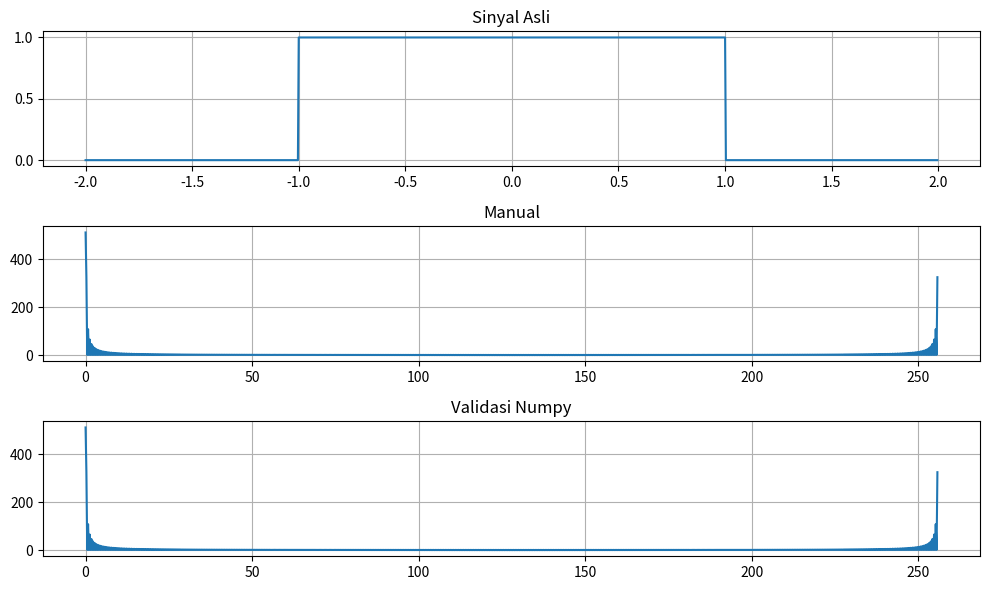

Reproduce this figure in Python.
# -*- coding: utf-8 -*-
"""
Created on Thu Oct 12 23:43:57 2023

@author: 62813
"""
print ('Muhammad Rifan Ikhlasul Ammal')
print ('5009211138')

import numpy as np
import cmath
import matplotlib.pyplot as plt

# Parameter
SetengahPanjangSinyal = 1  
PanjangSinyal = 4 * SetengahPanjangSinyal  
JumlahSampel = 1024  
t = np.linspace(-PanjangSinyal / 2, PanjangSinyal / 2, JumlahSampel, endpoint=False)  # Sampel waktu


def f(t):
    if abs(t) <= SetengahPanjangSinyal:
        return 1.0
    else:
        return 0.0


F_manual = [0] * JumlahSampel

# Menghitung FFT Manual
for k in range(JumlahSampel):
    Fk = 0
    for j in range(JumlahSampel):
        Fk += f(t[j]) * cmath.exp(-2j * cmath.pi * k * j / JumlahSampel)
    F_manual[k] = Fk

# Menghitung FFT Menggunakan Numpy
F_numpy = np.fft.fft([f(tj) for tj in t])

# Validasi hasil
hasilvalidasi = np.allclose(F_manual, F_numpy, rtol=1e-10, atol=1e-10)
if hasilvalidasi:
    print("Hasil sesuai")
else:
    print("Hasil tidak sesuai")

# Hitung frekuensi
freqs = [k / PanjangSinyal for k in range(JumlahSampel)]

# Plot sinyal asli, manual, melalalui validasi numpy

plt.figure(figsize=(10, 6))
plt.subplot(311)
plt.plot(t, [f(tj) for tj in t])
plt.title('Sinyal Asli')
plt.grid()


plt.subplot(312)
plt.plot(freqs, [abs(Fk) for Fk in F_manual])
plt.title('Manual')
plt.grid()


plt.subplot(313)
plt.plot(freqs, np.abs(F_numpy))
plt.title('Validasi Numpy')
plt.grid()

plt.tight_layout()
plt.show()
